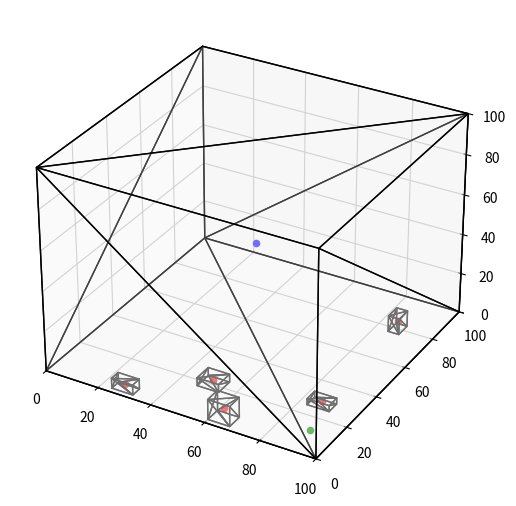

This chart was generated by the following Python code:
import random
import time
from enum import Enum
from itertools import combinations, product

from matplotlib import pyplot as plt

import numpy
from mpl_toolkits.mplot3d import Axes3D
from mpl_toolkits.mplot3d.art3d import Poly3DCollection

fig = plt.figure()
ax = Axes3D(fig, auto_add_to_figure=False)


def get_cuboid_triangulated_vertices(position: numpy.array, dimension: numpy.array):
    """
    Get the triangulated vertices of a cuboid.

    :param position: The position of the bottom left corner of the cuboid.
    :param dimension: The dimension of the cuboid.
    :return: The vertices of the cuboid.
    """
    x, y, z = position
    dx, dy, dz = dimension

    cuboid_vertices = numpy.array([
        [x, y, z],
        [x + dx, y, z],
        [x, y + dy, z],
        [x, y, z + dz],
        [x + dx, y + dy, z],
        [x + dx, y, z + dz],
        [x, y + dy, z + dz],
        [x + dx, y + dy, z + dz],

    ])

    triangles = numpy.array([
        [1, 4, 2],
        [0, 1, 2],
        [4, 2, 7],
        [6, 2, 7],
        [6, 2, 0],
        [6, 0, 3],
        [3, 1, 0],
        [3, 1, 5],
        [4, 1, 5],
        [4, 5, 7],
        [5, 3, 7],
        [3, 6, 7],
    ])

    vertices = []
    for triangle in triangles:
        vertices.append([cuboid_vertices[vertex] for vertex in triangle])
    return vertices


class Package:
    """Rectangle Package class."""

    def __init__(self, weight: float, dimensions: numpy.array, description: str):
        self.weight = weight
        self.description = description
        self.dimensions = dimensions
        self.position = numpy.array([0, 0, 0], dtype=float)

    def __str__(self):
        return f'Package( {self.weight}, {self.dimensions}, {self.description})'

    def rotate(self, axis: int):
        self.dimensions = numpy.roll(self.dimensions, axis)

    def get_volume(self):
        return numpy.prod(self.dimensions)

    def plot_center(self):
        ax.scatter(self.get_center()[0], self.get_center()[1], self.get_center()[2], color='red')

    def get_center(self):
        center = self.position + self.dimensions / 2
        return center


class Container:
    """Pallet class"""

    # TODO: make numba compatible
    def __init__(self, dimensions: numpy.array, position: numpy.array):
        self.packages = []
        self.dimensions = dimensions
        self.position = position  # is the bottom left corner of the container
        self.total_weight = 0
        self.total_volume = 0
        self.center_of_gravity = self.get_center()

    def get_center(self):
        return self.position + self.dimensions / 2

    def add_package(self, package: Package, position_2d: numpy.array, rotation: int):
        package.rotate(rotation)
        # iterate over all packages and find the highest one over the package cross-section
        highest_package_height = 0
        highest_package = None
        for package_ in self.packages:
            cross_section_rect = numpy.array([package_.position[0],
                                              package_.position[1],
                                              package.dimensions[0],
                                              package.dimensions[1]])
            # check if the package is in the cross-section
            if cross_section_rect[0] <= position_2d[0] <= cross_section_rect[0] + cross_section_rect[2] and \
                    cross_section_rect[1] <= position_2d[1] <= cross_section_rect[1] + cross_section_rect[3]:
                if package_.position[2] >= highest_package_height:
                    highest_package_height = package_.position[2]
                    highest_package = package_
        if highest_package is not None:
            package.position = numpy.array(
                [position_2d[0], position_2d[1], highest_package_height + highest_package.dimensions[2]])
        else:
            package.position = numpy.array([position_2d[0], position_2d[1], 0])
        self.packages.append(package)
        self.total_weight += package.weight
        self.total_volume += package.get_volume()
        self.center_of_gravity += ((package.get_center() - self.get_center()) * package.weight) / self.total_weight

        ax.scatter(self.center_of_gravity[0], self.center_of_gravity[1],
                   self.center_of_gravity[2], color='green')

    def get_volume(self):
        return numpy.prod(self.dimensions)

    def __str__(self):
        return f'Container: ({self.packages}, {self.dimensions}, {self.center_of_gravity}, {self.position})'

    def generate_top_down_view(self, resolution_x, resolution_y):
        pass

    def draw_in_plot(self):

        # set the limits of the plot
        ax.set_xlim3d(0, self.dimensions[0])
        ax.set_ylim3d(0, self.dimensions[1])
        ax.set_zlim3d(0, self.dimensions[2])
        fig.add_axes(ax)
        # draw the container
        ax.add_collection3d(
            Poly3DCollection(get_cuboid_triangulated_vertices(self.position, self.dimensions), facecolors='w',
                             linewidths=1, edgecolors='k', alpha=.25))

        # draw the packages in random colors
        for package in self.packages:
            ax.add_collection3d(
                Poly3DCollection(get_cuboid_triangulated_vertices(package.position + self.position, package.dimensions),
                                 facecolors=(random.random(), random.random(), random.random()), linewidths=1,
                                 edgecolors='k', alpha=.0))
            package.plot_center()
        ax.scatter(self.get_center()[0], self.get_center()[1], self.get_center()[2], c='b')
        plt.show()


class Plane:
    """Plane class"""

    def __init__(self, dimensions: numpy.array, position: numpy.array):
        self.pallets = []
        self.dimensions = dimensions
        self.position = position

    def get_volume(self):
        return numpy.prod(self.dimensions)

    def add_pallet(self, container: Container, position_2d: numpy.array):
        container.position = numpy.array([position_2d[0], position_2d[1], 0])
        self.pallets.append(container)

    def __str__(self):
        return f'Plane({self.pallets}, {self.dimensions}, {self.position})'

    def get_summed_weight(self):
        weight = 0
        for pallet in self.pallets:
            weight += pallet.get_summed_weight()
        return weight

    def calculate_center_of_gravity(self):
        center_of_gravity = numpy.array([0, 0, 0])
        for pallet in self.pallets:
            center_of_gravity += pallet.center_of_gravity * pallet.get_summed_weight()
        center_of_gravity /= self.get_summed_weight()
        return center_of_gravity


# wrapper class for a traning instance
class TrainingInstance:
    # TODO: finish this class
    def __init__(self, container_dimensions: numpy.array, package_dimensions_range: numpy.array,
                 package_weight_range: numpy.array, package_count_range: numpy.array,
                 target_center_of_gravity: numpy.array):
        self.container_dimensions = container_dimensions
        self.package_dimensions_range = package_dimensions_range
        self.package_weight_range = package_weight_range
        self.package_count_range = package_count_range
        self.container = Container(self.container_dimensions, numpy.array([0, 0, 0]))
        self.target_center_of_gravity = target_center_of_gravity
        self.fitness = 0

    def __str__(self):
        return f'TrainingInstance({self.container}, {self.fitness})'

    def update_fitness(self):
        """
        Calculates the fitness of the training instance
        The fitness is the distance between the target center of gravity and the actual center of gravity
        To the fitness is subtracted the empty space in the container below and between the packages
        For every package inserted into the container the fitness is increased by 1

        :return:
        """
        # self.fitness =
        pass


if __name__ == '__main__':
    # time the execution
    start_time = time.time()
    container1 = Container(numpy.array([100, 100, 100]), numpy.array([0, 0, 0]))
    # add a 100 random packages of nearly every type to the container
    for i in range(5):
        dimensions = numpy.array([random.randint(1, 10), random.randint(1, 10), random.randint(1, 10)])
        package = Package(random.randint(1, 2), numpy.array(dimensions), f'package {i}')
        container1.add_package(package, numpy.array([random.randint(0, 100 - 10), random.randint(0, 100 - 10)]),
                               random.randint(0, 2))

    # calculate the center of gravity
    container1.draw_in_plot()
    # container1.update_center_of_gravity()
